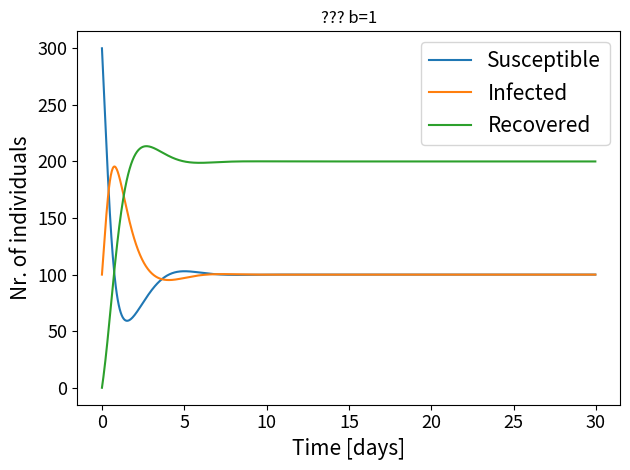

Here is the Python script that generated this plot: (Note: this script raises an exception after producing the figure.)
import numpy as np
import matplotlib.pyplot as plt
import sys

def RK4(b, x0, y0, fx, fy, n=None, dt=None, T=None):
    """
    fx = fS
    fy = fI
    """

    #setting up arrays
    x = np.zeros(n)
    y = np.zeros(n)
    t = np.zeros(n)

    dt = T/n

    #initialize
    x[0] = x0
    y[0] = y0

    #loop for Runge-Kutta 4th Order
    for i in range(n-1):
        kx1 = dt*fx(t[i], x[i], y[i]); ky1 = dt*fy(t[i], x[i], y[i], b)
        kx2 = dt*fx(t[i] + dt/2, x[i] + kx1/2, y[i] + ky1/2); ky2 = dt*fy(t[i] + dt/2, x[i] + kx1/2, y[i] + ky1/2, b)
        kx3 = dt*fx(t[i] + dt/2, x[i] + kx2/2, y[i] + ky2/2); ky3 = dt*fy(t[i] + dt/2, x[i] + kx2/2, y[i] + ky2/2, b)
        kx4 = dt*fx(t[i] + dt, x[i] + kx3, y[i] + ky3); ky4 = dt*fy(t[i] + dt, x[i] + kx3, y[i] + ky3, b)

        x[i+1] = x[i] + (kx1 + 2*(kx2 + kx3) + kx4)/6
        y[i+1] = y[i] + (ky1 + 2*(ky2 + ky3) + ky4)/6
        t[i+1] = t[i] + dt

    return x,y,t

def fS(t, S, I):
    """
    Right hand side of S' = dS/dt
    """
    return c*(N - S - I) - a*S*I/N

def fI(t, S, I, b):
    """
    Right hand side of I' = dI/dt
    """
    return a*S*I/N - b*I

###data
a = 4               # Rate of transmission
c = 0.5             # Rate of immunity loss
b = 3

bA      = 1         # Rate of recovery for population A
bB      = 2         # Rate of recovery for population B
bC      = 3         # Rate of recovery for population C
bD      = 4         # Rate of recovery for population D
b_list  = [bA, bB, bC, bD]

T = 30  #days
n = 1000

N = 400  #nr of individuals in population

S_0 = 300  #initial number of susceptible
I_0 = 100  #initial number of infected

S, I, time = RK4(b, S_0, I_0, fS, fI, n, T=T)

R = N - S - I

def plot_SIR(time, b, S, I, R, T, method, save_plot=False):

    plt.figure()
    plt.plot(time, S, label="Susceptible")
    plt.plot(time, I, label="Infected")
    plt.plot(time, R, label="Recovered")
    plt.legend(fontsize=15)
    plt.title('??? b=%g' %b)
    plt.xlabel("Time [days]", fontsize=15)
    plt.ylabel("Nr. of individuals", fontsize=15)
    plt.xticks(fontsize=13);plt.yticks(fontsize=13)
    plt.tight_layout()

    if save_plot:
        print('\nSaving plot for method: %s, T=%g, b=%g' %(method, T, b))
        plt.savefig('Results/SIR_%s_T[%g]_b[%g]'% (method, T, b))
    else:
        plt.show()


for i in range(len(b_list)):
    S, I, time  = RK4(b_list[i], S_0, I_0, fS, fI, n, T=T)
    R           = N - S - I
    plot_SIR(time, b_list[i], S, I, R, T, method='RK4', save_plot=True)
